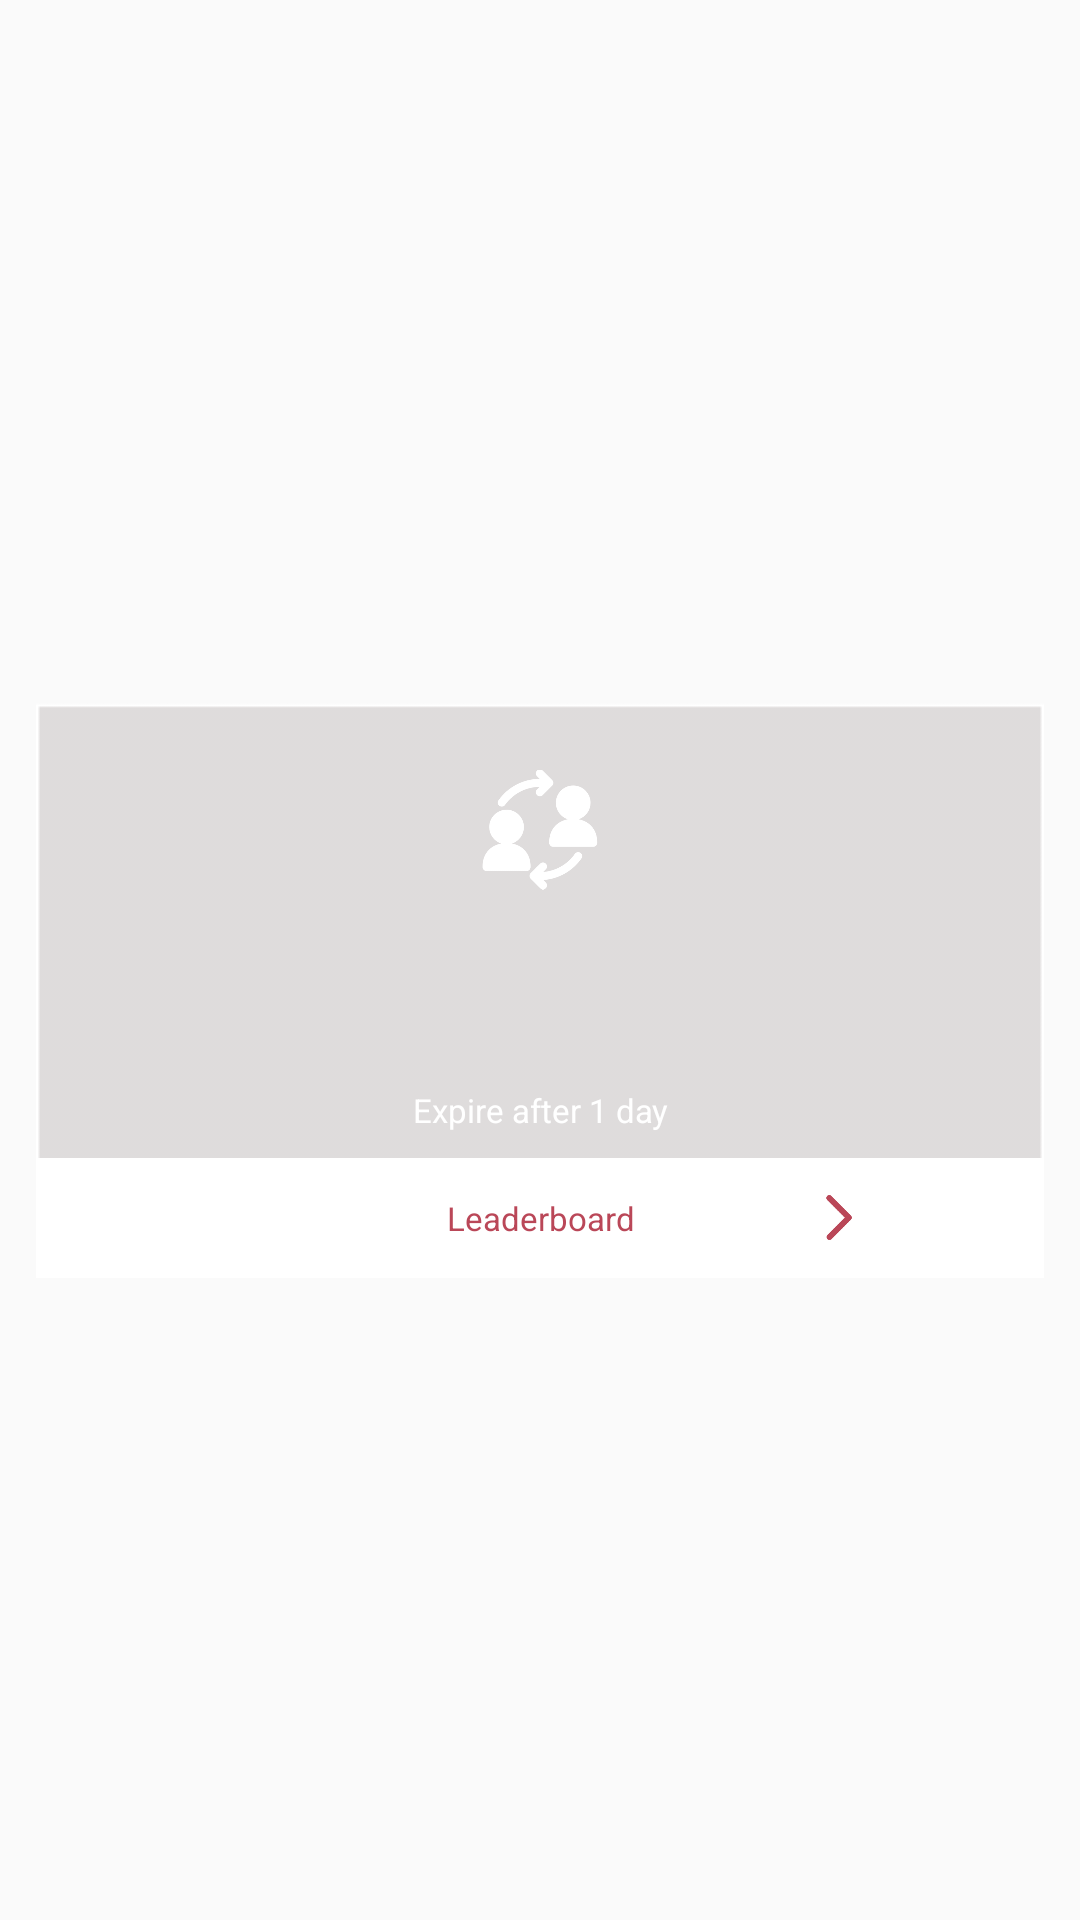

Android layout source for this screen:
<!-- AndroidManifest.xml: application theme AppTheme -->
<!-- res/layout/subcategory_grid_layout.xml -->
<?xml version="1.0" encoding="utf-8"?>
<layout xmlns:android="http://schemas.android.com/apk/res/android"
    xmlns:tools="http://schemas.android.com/tools">

    <LinearLayout
        android:layout_width="match_parent"
        android:layout_height="wrap_content"
        android:gravity="center"

        android:orientation="vertical">


        <FrameLayout
            android:layout_width="match_parent"
            android:layout_height="wrap_content">




            <LinearLayout

                android:id="@+id/layout"
                android:layout_width="match_parent"
                android:layout_height="wrap_content"
                android:layout_marginTop="20dp"
                android:layout_marginLeft="12dp"
                android:layout_marginRight="12dp"
                android:background="@mipmap/cate_bg"
                android:gravity="center"
                android:orientation="vertical">


                <ImageView
                    android:id="@+id/img_sub_category"
                    android:layout_width="70dp"
                    android:layout_height="70dp"
                    android:layout_gravity="center"
                    android:adjustViewBounds="true"
                    android:paddingLeft="15dp"
                    android:paddingRight="15dp"
                    android:paddingTop="15dp"
                    android:src="@mipmap/sub_social" />

                <TextView
                    android:id="@+id/txt_title"
                    android:layout_width="match_parent"
                    android:layout_height="50dp"
                    android:layout_gravity="center"
                    android:gravity="center"
                    android:maxLines="2"
                    android:paddingLeft="15dp"
                    android:paddingRight="15dp"
                    android:textColor="#ffffff"
                    android:textSize="13sp" />

                <TextView
                    android:id="@+id/txt_daysremaining"
                    android:layout_width="match_parent"
                    android:layout_height="30dp"
                    android:layout_gravity="center"
                    android:layout_margin="1dp"
                    android:gravity="center"
                    android:maxLines="2"
                    android:text="Expire after 1 day"

                    android:textColor="#ffffff"
                    android:textSize="11sp" />

                

                <RelativeLayout
                    android:id="@+id/rlViewleaderboard"
                    android:layout_width="match_parent"
                    android:layout_height="wrap_content"
                    android:background="@color/white">




                    <TextView
                        android:id="@+id/txt_view_leaderboard"
                        android:layout_width="wrap_content"
                        android:layout_height="40dp"
                        android:gravity="center"
                        android:maxLines="2"
                        android:text="@string/view_leaderboard"
                        android:textColor="@color/pink_latest"
                        android:textSize="11sp"
                        android:layout_alignParentTop="true"
                        android:layout_centerHorizontal="true" />

                    <ImageView
                        android:layout_width="15dp"
                        android:layout_height="15dp"
                        android:layout_alignParentRight="true"
                        android:src="@mipmap/right_arrow_leaderboard"
                        android:layout_centerVertical="true"
                        android:layout_toRightOf="@+id/txt_view_leaderboard"/>

                </RelativeLayout>
            </LinearLayout>

            <TextView
                android:id="@+id/tvPointSystem"
                android:layout_width="50dp"
                android:layout_height="50dp"
                android:text=""
                android:gravity="center"
                android:textSize="12sp"
                android:paddingTop="3dp"
                android:visibility="gone"
                android:textColor="@color/pink_latest"
                android:background="@mipmap/star_point_img" />
        </FrameLayout>
    </LinearLayout>
</layout>
<!-- resources referenced by this layout -->
<resources>
  <color name="pink_latest">#ba4758</color>
  <color name="white">#ffffff</color>
  <!-- mipmap cate_bg: png bitmap (mipmap-hdpi, 281 bytes) -->
  <!-- mipmap right_arrow_leaderboard: png bitmap (mipmap-hdpi, 1100 bytes) -->
  <!-- mipmap star_point_img: png bitmap (mipmap-hdpi, 21895 bytes) -->
  <!-- mipmap sub_social: png bitmap (mipmap-hdpi, 8762 bytes) -->
  <string name="view_leaderboard">Leaderboard</string>
  <style name="AppTheme" parent="Theme.AppCompat.Light.DarkActionBar">
          
          <item name="colorPrimary">@color/colorPrimary</item>
          <item name="colorPrimaryDark">@color/colorPrimaryDark</item>
          <item name="colorAccent">@color/colorAccent</item>
      </style>
  <color name="colorPrimary">#ec1078</color>
  <color name="colorPrimaryDark">#ec1078</color>
  <color name="colorAccent">#ec1078</color>
</resources>
